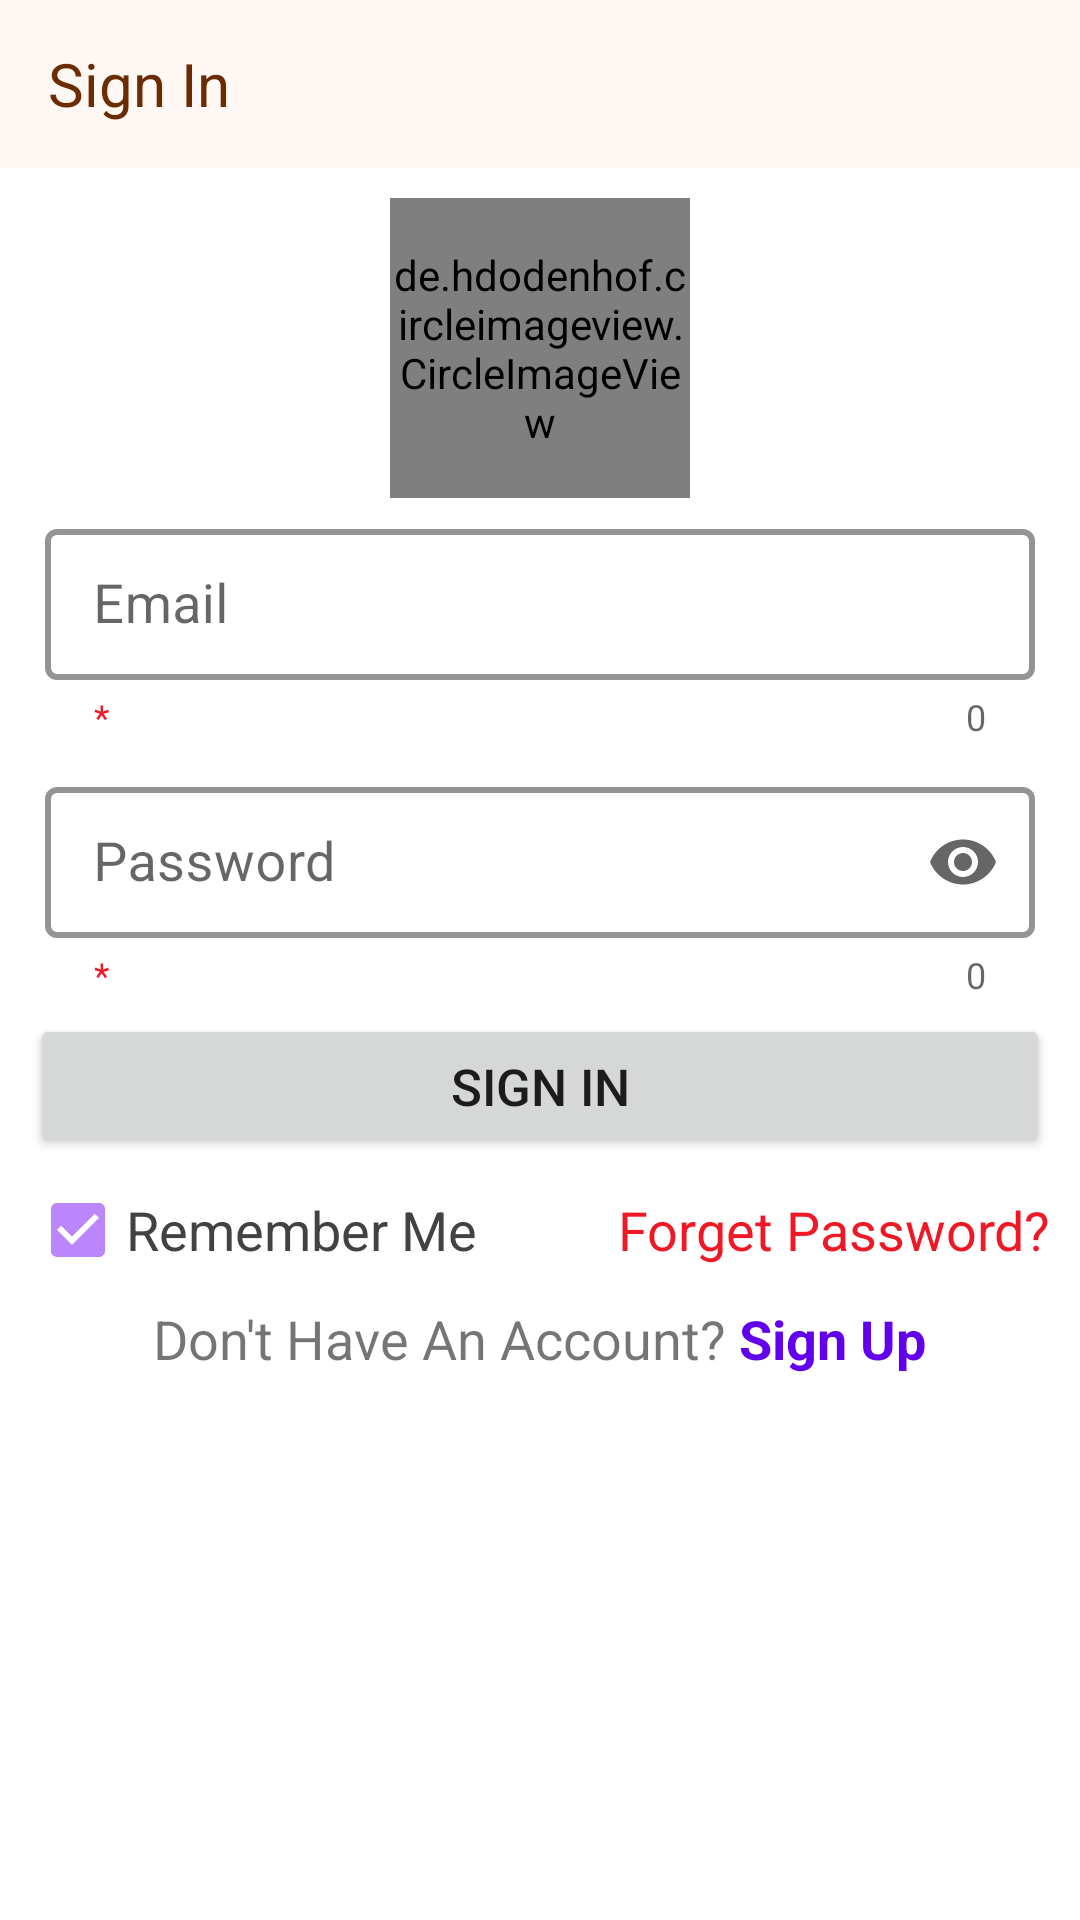

Android layout source for this screen:
<!-- AndroidManifest.xml: application theme Theme.ECommerce -->
<!-- res/layout/activity_login.xml -->
<?xml version="1.0" encoding="utf-8"?>
<LinearLayout xmlns:android="http://schemas.android.com/apk/res/android"
    xmlns:app="http://schemas.android.com/apk/res-auto"
    xmlns:tools="http://schemas.android.com/tools"
    android:layout_width="match_parent"
    android:layout_height="match_parent"
    android:orientation="vertical"
    tools:context=".Authentication.ActivityLogin">

    <LinearLayout
        android:layout_width="match_parent"
        android:layout_height="match_parent"
        android:orientation="vertical"
        tools:context=".ActivitySignIn">

        <androidx.appcompat.widget.Toolbar
            android:id="@+id/sign_inToolbar"
            android:layout_width="match_parent"
            android:layout_height="wrap_content"
            android:background="@color/toolbar_background"
            android:minHeight="?attr/actionBarSize"
            android:theme="?attr/actionBarTheme">

            <TextView
                android:id="@+id/sign_inToolbarText"
                android:layout_width="wrap_content"
                android:layout_height="match_parent"
                android:text="Sign In"
                android:textColor="@color/toolbar_text"
                android:textSize="@dimen/toolbar_text" />
        </androidx.appcompat.widget.Toolbar>

        <ScrollView
            android:layout_width="match_parent"
            android:layout_height="match_parent">

            <LinearLayout
                android:layout_width="match_parent"
                android:layout_height="wrap_content"
                android:orientation="vertical"
                android:padding="@dimen/layout_pad">


                <de.hdodenhof.circleimageview.CircleImageView
                    android:id="@+id/signInLogo"
                    android:layout_width="@dimen/user_picture"
                    android:layout_height="@dimen/user_picture"
                    android:layout_gravity="center"
                    android:src="@drawable/ic_app_icon_50dp"
                    />


                <com.google.android.material.textfield.TextInputLayout
                    android:id="@+id/signInEmailLayout"
                    style="@style/textInputLayoutStyle"
                    android:layout_width="match_parent"
                    android:layout_height="wrap_content"
                    app:endIconTint="@color/black"
                    app:helperText="*">

                    <com.google.android.material.textfield.TextInputEditText
                        android:id="@+id/signInEmail"
                        android:layout_width="match_parent"
                        android:layout_height="wrap_content"
                        android:layout_marginTop="@dimen/layout_pad"
                        android:gravity="center_vertical"
                        android:hint="Email"
                        android:inputType="textEmailAddress"
                        android:textSize="@dimen/normal_text"
                        tools:ignore="TouchTargetSizeCheck" />
                </com.google.android.material.textfield.TextInputLayout>

                <com.google.android.material.textfield.TextInputLayout
                    android:id="@+id/signInPasswordLayout"
                    style="@style/textInputLayoutStyle"
                    android:layout_width="match_parent"
                    android:layout_height="wrap_content"
                    app:endIconMode="password_toggle"
                    app:helperText="*">

                    <com.google.android.material.textfield.TextInputEditText
                        android:id="@+id/signInPassword"
                        android:layout_width="match_parent"
                        android:layout_height="wrap_content"
                        android:gravity="center_vertical"
                        android:hint="Password"
                        android:inputType="textPassword"
                        android:textSize="@dimen/normal_text"
                        tools:ignore="TouchTargetSizeCheck" />
                </com.google.android.material.textfield.TextInputLayout>

                <Button
                    android:id="@+id/signInBtn"
                    android:layout_width="match_parent"
                    android:layout_height="wrap_content"
                    android:layout_gravity="center"
                    android:text="Sign In"
                    android:textSize="@dimen/button_text" />

                <LinearLayout
                    android:layout_width="match_parent"
                    android:layout_height="match_parent"
                    android:orientation="horizontal">

                    <CheckBox
                        android:id="@+id/signInRememberMe"
                        android:layout_width="match_parent"
                        android:layout_height="wrap_content"
                        android:layout_weight="1"
                        android:buttonTint="@color/purple_200"
                        android:checked="true"
                        android:text="Remember Me"
                        android:textColor="@color/black_gray"
                        android:textSize="@dimen/normal_text" />

                    <TextView
                        android:id="@+id/signInForgetPassword"
                        android:layout_width="match_parent"
                        android:layout_height="wrap_content"
                        android:layout_gravity="center"
                        android:layout_weight="1"
                        android:background="?attr/selectableItemBackground"
                        android:gravity="right"
                        android:textColor="@color/red"
                        android:text="Forget Password?"
                        android:textSize="@dimen/normal_text" />
                </LinearLayout>

                <LinearLayout
                    android:layout_width="match_parent"
                    android:layout_height="wrap_content"
                    android:gravity="center"
                    android:orientation="horizontal">

                    <TextView
                        android:id="@+id/textView"
                        android:layout_width="wrap_content"
                        android:layout_height="wrap_content"
                        android:text="Don't Have An Account?"
                        android:textSize="@dimen/normal_text"

                        />

                    <TextView
                        android:id="@+id/signInSignUp"
                        android:layout_width="wrap_content"
                        android:layout_height="wrap_content"
                        android:text=" Sign Up"
                        android:textColor="@color/purple_500"
                        android:textSize="@dimen/normal_text"
                        android:textStyle="bold" />
                </LinearLayout>

            </LinearLayout>
        </ScrollView>


    </LinearLayout>

</LinearLayout>
<!-- resources referenced by this layout -->
<resources>
  <color name="black">#FF000000</color>
  <color name="black_gray">#424242</color>
  <color name="purple_200">#FFBB86FC</color>
  <color name="purple_500">#FF6200EE</color>
  <color name="red">#F01824</color>
  <color name="toolbar_background">#FEF8F4</color>
  <color name="toolbar_text">#6B2C01</color>
  <dimen name="button_text">17sp</dimen>
  <dimen name="layout_pad">10sp</dimen>
  <dimen name="normal_text">18sp</dimen>
  <dimen name="toolbar_text">20sp</dimen>
  <dimen name="user_picture">100sp</dimen>
  <style name="textInputLayoutStyle" parent="Widget.MaterialComponents.TextInputLayout.OutlinedBox.Dense">
          <item name="boxStrokeWidth">@dimen/border_width</item>
          <item name="android:padding">@dimen/inner_pad</item>
          <item name="counterEnabled">true</item>
  
          <item name="boxStrokeColor">@color/edit_text_border</item>
          <item name="hintTextColor">@color/black</item>
          <item name="prefixTextColor">@color/black</item>
          <item name="helperTextTextColor">@color/red</item>
  
  
          <item name="prefixTextAppearance">@style/TextAppearance.AppCompat.Medium</item>
      </style>
  <style name="Theme.ECommerce" parent="Theme.MaterialComponents.Light.NoActionBar">
          
          <item name="colorPrimary">@color/purple_200</item>
          <item name="colorPrimaryVariant">@color/purple_700</item>
          <item name="colorOnPrimary">@color/black</item>
          
          <item name="colorSecondary">@color/teal_200</item>
          <item name="colorSecondaryVariant">@color/teal_700</item>
          <item name="colorOnSecondary">@color/black</item>
          
          <item name="android:statusBarColor" tools:targetApi="l">@color/toolbar_background</item>
          <item name="statusBarForeground">@color/black</item>
          <item name="android:windowLightStatusBar">true</item>
          
      </style>
  <dimen name="border_width">2sp</dimen>
  <dimen name="inner_pad">5sp</dimen>
  <color name="edit_text_border">#6B2C01</color>
  <color name="purple_700">#FF3700B3</color>
  <color name="teal_200">#FF03DAC5</color>
  <color name="teal_700">#FF018786</color>
</resources>
